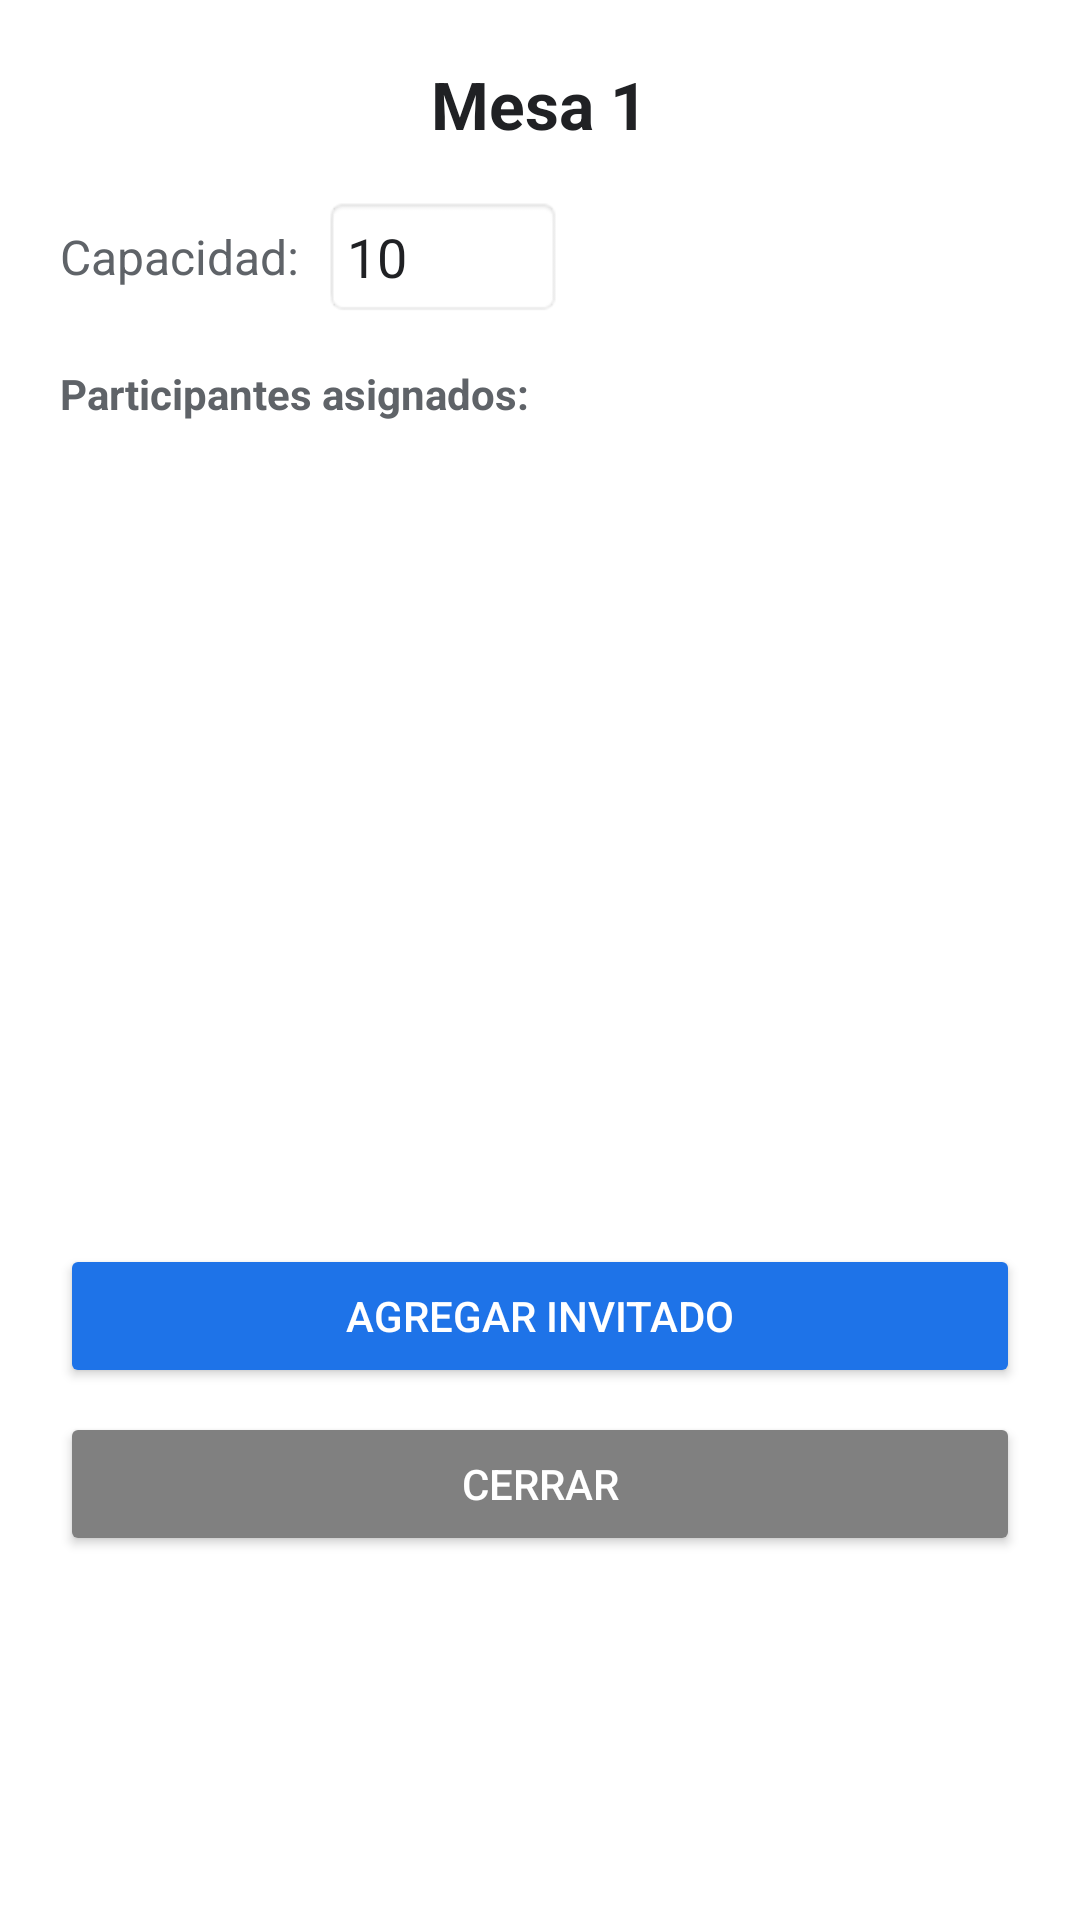

Produce the Android XML layout that renders to this screen, including the resource entries it uses.
<!-- AndroidManifest.xml: application theme Theme.OrganizadorEventosMovil -->
<!-- res/layout/dialog_detalle_mesa.xml -->
<?xml version="1.0" encoding="utf-8"?>
<LinearLayout xmlns:android="http://schemas.android.com/apk/res/android"
    android:layout_width="match_parent"
    android:layout_height="wrap_content"
    android:orientation="vertical"
    android:padding="20dp"
    android:background="@android:color/white">

    <TextView
        android:id="@+id/tvTituloMesa"
        android:layout_width="wrap_content"
        android:layout_height="wrap_content"
        android:text="Mesa 1"
        android:textSize="22sp"
        android:textStyle="bold"
        android:textColor="#202124"
        android:layout_gravity="center_horizontal"
        android:layout_marginBottom="16dp"/>

    <LinearLayout
        android:layout_width="match_parent"
        android:layout_height="wrap_content"
        android:orientation="horizontal"
        android:gravity="center_vertical"
        android:layout_marginBottom="16dp">

        <TextView
            android:layout_width="wrap_content"
            android:layout_height="wrap_content"
            android:text="Capacidad:"
            android:textSize="16sp"
            android:textColor="#5F6368"
            android:layout_marginEnd="8dp"/>

        <EditText
            android:id="@+id/etCapacidad"
            android:layout_width="80dp"
            android:layout_height="wrap_content"
            android:inputType="number"
            android:text="10"
            android:textColor="#202124"
            android:padding="8dp"
            android:background="@android:drawable/editbox_background"/>
    </LinearLayout>

    <TextView
        android:layout_width="wrap_content"
        android:layout_height="wrap_content"
        android:text="Participantes asignados:"
        android:textSize="14sp"
        android:textStyle="bold"
        android:textColor="#5F6368"
        android:layout_marginBottom="8dp"/>

    <androidx.recyclerview.widget.RecyclerView
        android:id="@+id/rvParticipantesMesa"
        android:layout_width="match_parent"
        android:layout_height="250dp"
        android:layout_marginBottom="16dp"/>

    <Button
        android:id="@+id/btnAgregarInvitado"
        android:layout_width="match_parent"
        android:layout_height="wrap_content"
        android:text="Agregar Invitado"
        android:backgroundTint="#1E73E8"
        android:textColor="@android:color/white"
        android:layout_marginBottom="8dp"/>

    <Button
        android:id="@+id/btnCerrarDialogo"
        android:layout_width="match_parent"
        android:layout_height="wrap_content"
        android:text="Cerrar"
        android:backgroundTint="#808080"
        android:textColor="@android:color/white"/>

</LinearLayout>
<!-- resources referenced by this layout -->
<resources>
  <style name="Theme.OrganizadorEventosMovil" parent="Base.Theme.OrganizadorEventosMovil" />
  <style name="Base.Theme.OrganizadorEventosMovil" parent="Theme.Material3.DayNight.NoActionBar">
          <item name="colorPrimary">#1E73E8</item>
          <item name="colorPrimaryVariant">#155FA1</item> <item name="android:statusBarColor">#1E73E8</item> <item name="android:windowLightStatusBar">false</item>
      </style>
</resources>
